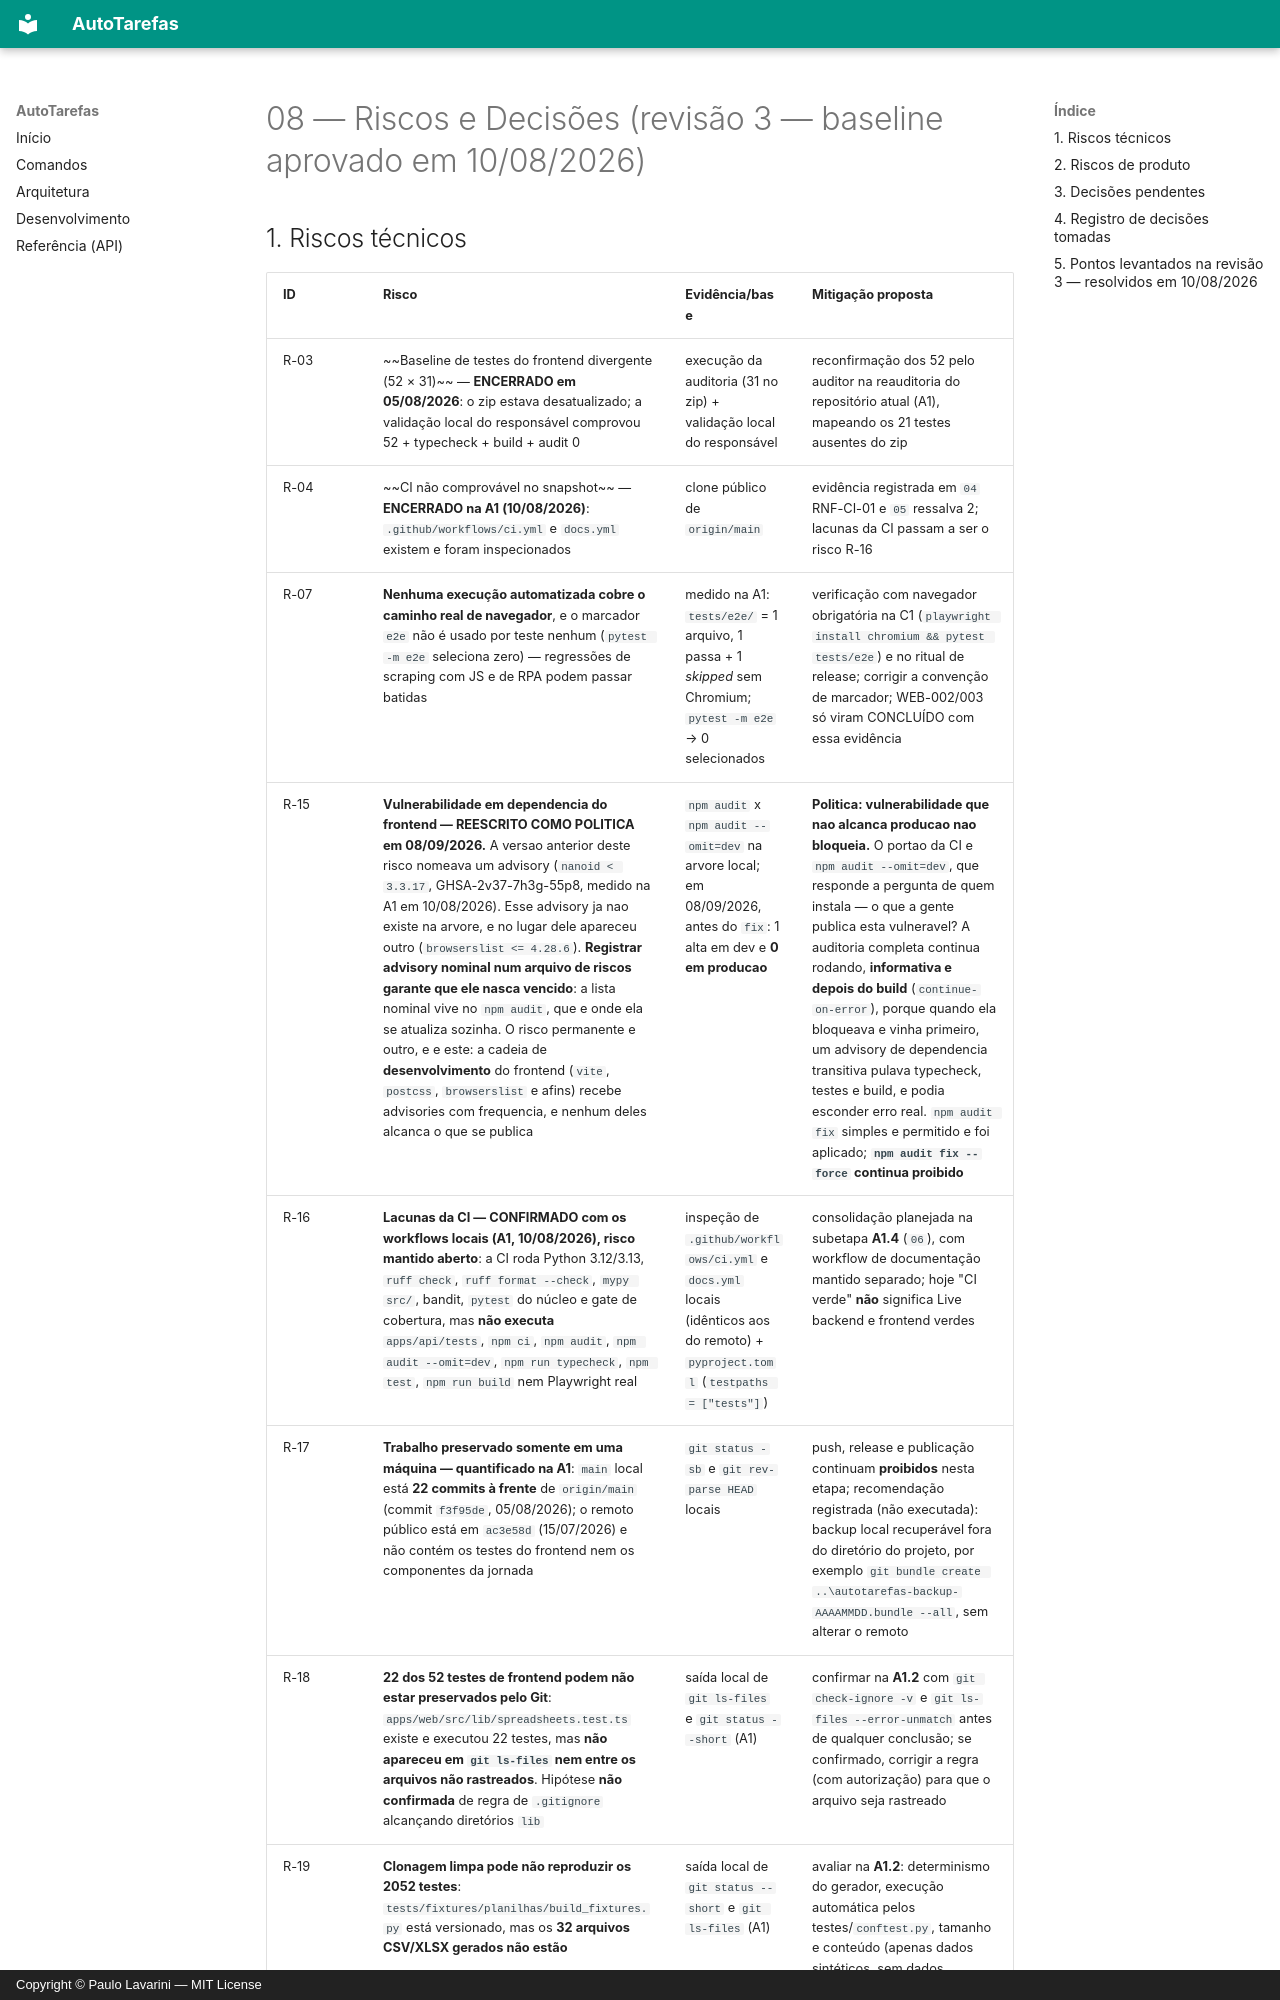

repository: paulor007/autotarefas · page: requisitos/08-riscos-e-decisoes/index.html · generator: mkdocs · copyright: Copyright © Paulo Lavarini — MIT License

# 08 — Riscos e Decisões (revisão 3 — baseline aprovado em 10/08/2026)

## 1. Riscos técnicos

| ID | Risco | Evidência/base | Mitigação proposta |
|---|---|---|---|
| R-03 | ~~Baseline de testes do frontend divergente (52 × 31)~~ — **ENCERRADO em 05/08/2026**: o zip estava desatualizado; a validação local do responsável comprovou 52 + typecheck + build + audit 0 | execução da auditoria (31 no zip) + validação local do responsável | reconfirmação dos 52 pelo auditor na reauditoria do repositório atual (A1), mapeando os 21 testes ausentes do zip |
| R-04 | ~~CI não comprovável no snapshot~~ — **ENCERRADO na A1 (10/08/2026)**: `.github/workflows/ci.yml` e `docs.yml` existem e foram inspecionados | clone público de `origin/main` | evidência registrada em `04` RNF-CI-01 e `05` ressalva 2; lacunas da CI passam a ser o risco R-16 |
| R-07 | **Nenhuma execução automatizada cobre o caminho real de navegador**, e o marcador `e2e` não é usado por teste nenhum (`pytest -m e2e` seleciona zero) — regressões de scraping com JS e de RPA podem passar batidas | medido na A1: `tests/e2e/` = 1 arquivo, 1 passa + 1 *skipped* sem Chromium; `pytest -m e2e` → 0 selecionados | verificação com navegador obrigatória na C1 (`playwright install chromium && pytest tests/e2e`) e no ritual de release; corrigir a convenção de marcador; WEB-002/003 só viram CONCLUÍDO com essa evidência |
| R-15 | **Vulnerabilidade em dependencia do frontend — REESCRITO COMO POLITICA em 08/09/2026.** A versao anterior deste risco nomeava um advisory (`nanoid < 3.3.17`, GHSA-2v37-7h3g-55p8, medido na A1 em 10/08/2026). Esse advisory ja nao existe na arvore, e no lugar dele apareceu outro (`browserslist <= 4.28.6`). **Registrar advisory nominal num arquivo de riscos garante que ele nasca vencido**: a lista nominal vive no `npm audit`, que e onde ela se atualiza sozinha. O risco permanente e outro, e e este: a cadeia de **desenvolvimento** do frontend (`vite`, `postcss`, `browserslist` e afins) recebe advisories com frequencia, e nenhum deles alcanca o que se publica | `npm audit` x `npm audit --omit=dev` na arvore local; em 08/09/2026, antes do `fix`: 1 alta em dev e **0 em producao** | **Politica: vulnerabilidade que nao alcanca producao nao bloqueia.** O portao da CI e `npm audit --omit=dev`, que responde a pergunta de quem instala — o que a gente publica esta vulneravel? A auditoria completa continua rodando, **informativa e depois do build** (`continue-on-error`), porque quando ela bloqueava e vinha primeiro, um advisory de dependencia transitiva pulava typecheck, testes e build, e podia esconder erro real. `npm audit fix` simples e permitido e foi aplicado; **`npm audit fix --force` continua proibido** |
| R-16 | **Lacunas da CI — CONFIRMADO com os workflows locais (A1, 10/08/2026), risco mantido aberto**: a CI roda Python 3.12/3.13, `ruff check`, `ruff format --check`, `mypy src/`, bandit, `pytest` do núcleo e gate de cobertura, mas **não executa** `apps/api/tests`, `npm ci`, `npm audit`, `npm audit --omit=dev`, `npm run typecheck`, `npm test`, `npm run build` nem Playwright real | inspeção de `.github/workflows/ci.yml` e `docs.yml` locais (idênticos aos do remoto) + `pyproject.toml` (`testpaths = ["tests"]`) | consolidação planejada na subetapa **A1.4** (`06`), com workflow de documentação mantido separado; hoje "CI verde" **não** significa Live backend e frontend verdes |
| R-17 | **Trabalho preservado somente em uma máquina — quantificado na A1**: `main` local está **22 commits à frente** de `origin/main` (commit `f3f95de`, 05/08/2026); o remoto público está em `ac3e58d` (15/07/2026) e não contém os testes do frontend nem os componentes da jornada | `git status -sb` e `git rev-parse HEAD` locais | push, release e publicação continuam **proibidos** nesta etapa; recomendação registrada (não executada): backup local recuperável fora do diretório do projeto, por exemplo `git bundle create ..\autotarefas-backup-AAAAMMDD.bundle --all`, sem alterar o remoto |
| R-18 | **22 dos 52 testes de frontend podem não estar preservados pelo Git**: `apps/web/src/lib/spreadsheets.test.ts` existe e executou 22 testes, mas **não apareceu em `git ls-files` nem entre os arquivos não rastreados**. Hipótese **não confirmada** de regra de `.gitignore` alcançando diretórios `lib` | saída local de `git ls-files` e `git status --short` (A1) | confirmar na **A1.2** com `git check-ignore -v` e `git ls-files --error-unmatch` antes de qualquer conclusão; se confirmado, corrigir a regra (com autorização) para que o arquivo seja rastreado |
| R-19 | **Clonagem limpa pode não reproduzir os 2052 testes**: `tests/fixtures/planilhas/build_fixtures.py` está versionado, mas os **32 arquivos CSV/XLSX gerados não estão** | saída local de `git status --short` e `git ls-files` (A1) | avaliar na **A1.2**: determinismo do g
